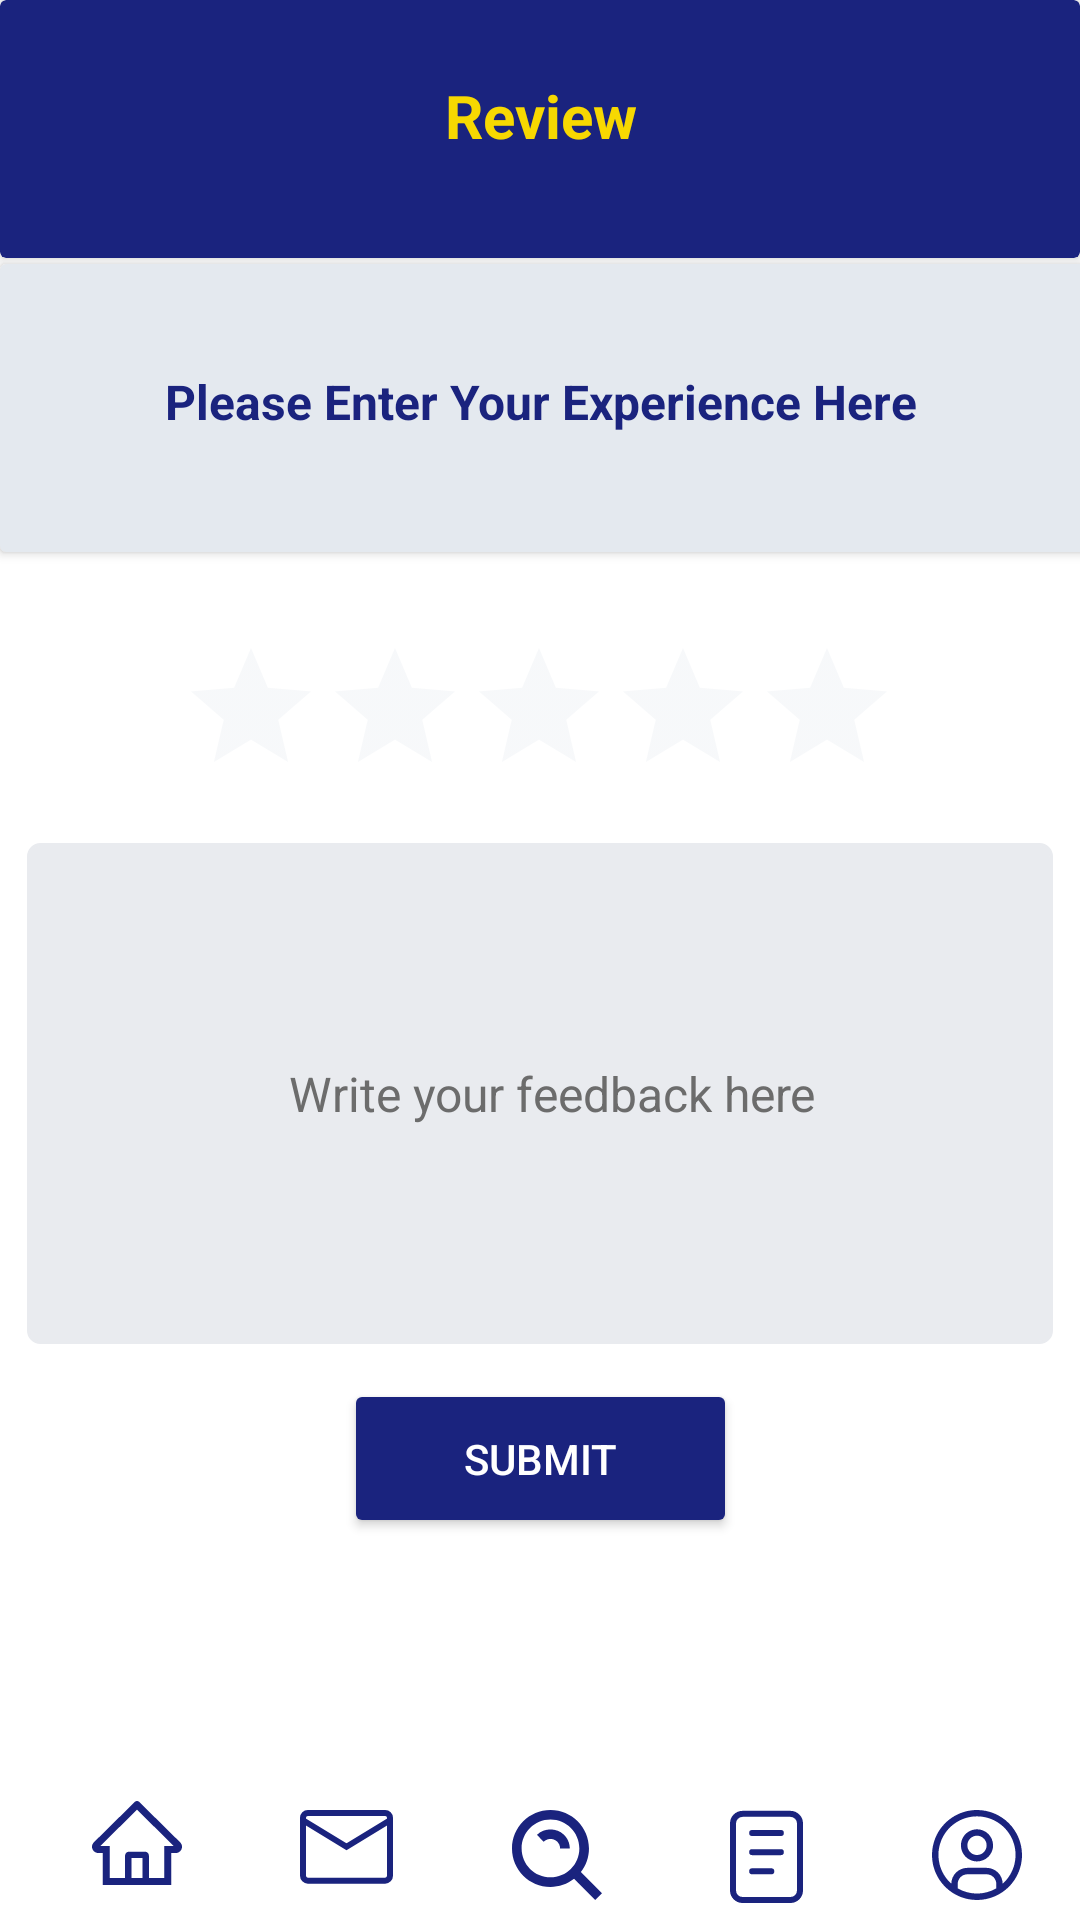

Android layout source for this screen:
<!-- AndroidManifest.xml: application theme Theme.QUALTRIBE -->
<!-- res/layout/activity_review.xml -->
<?xml version="1.0" encoding="utf-8"?>
<androidx.constraintlayout.widget.ConstraintLayout xmlns:android="http://schemas.android.com/apk/res/android"
    xmlns:app="http://schemas.android.com/apk/res-auto"
    xmlns:tools="http://schemas.android.com/tools"
    android:layout_width="match_parent"
    android:layout_height="match_parent"
    tools:context=".activities.Review">

    <androidx.cardview.widget.CardView
        android:id="@+id/cardView"
        android:layout_width="match_parent"
        android:layout_height="86dp"
        android:elevation="40dp"
        app:cardBackgroundColor="@color/blue"
        app:layout_constraintEnd_toEndOf="parent"
        app:layout_constraintStart_toStartOf="parent"
        app:layout_constraintTop_toTopOf="parent">

        <LinearLayout
            android:layout_width="match_parent"
            android:layout_height="match_parent"
            android:padding="10dp">


            <TextView
                android:id="@+id/textView32"
                android:layout_width="wrap_content"
                android:layout_height="wrap_content"
                android:layout_weight="1"
                android:text="Review"
                android:layout_marginTop="15dp"
                android:textAlignment="center"
                android:textColor="@color/yellow"
                android:textSize="20sp"
                android:textStyle="bold" />
        </LinearLayout>
    </androidx.cardview.widget.CardView>


    <androidx.cardview.widget.CardView
        android:id="@+id/cardView2"
        android:layout_width="416dp"
        android:layout_height="96dp"
        android:layout_marginTop="2dp"
        android:elevation="20dp"
        app:cardBackgroundColor="@color/grey"

        app:layout_constraintEnd_toEndOf="parent"

        app:layout_constraintHorizontal_bias="0.0"
        app:layout_constraintStart_toStartOf="parent"
        app:layout_constraintTop_toBottomOf="@+id/cardView"
        app:layout_constraintVertical_bias="0.0">

        <TextView
            android:id="@+id/tvPrice"
            android:layout_width="390dp"
            android:layout_height="wrap_content"
            android:layout_marginLeft="55dp"
            android:layout_marginTop="35dp"
            android:text="Please Enter Your Experience Here"
            android:textColor="@color/blue"
            android:textSize="16sp"
            android:textStyle="bold"
            app:layout_constraintEnd_toEndOf="parent"
            app:layout_constraintHorizontal_bias="0.0"
            app:layout_constraintStart_toStartOf="parent"
            app:layout_constraintTop_toBottomOf="@+id/cardView" />


    </androidx.cardview.widget.CardView>

    <RatingBar
        android:id="@+id/ratingBar2"
        android:layout_width="wrap_content"
        android:layout_height="wrap_content"
        android:layout_marginTop="28dp"
        app:layout_constraintEnd_toEndOf="parent"
        app:layout_constraintHorizontal_bias="0.497"
        app:layout_constraintStart_toStartOf="parent"
        app:layout_constraintTop_toBottomOf="@+id/cardView2"
        android:theme="@style/RatingBar"/>

    <EditText
        android:id="@+id/lEmail"
        android:layout_width="342dp"
        android:layout_height="167dp"
        android:layout_marginTop="12dp"
        android:background="@drawable/edit_text_background"
        android:hint="Write your feedback here"
        android:inputType="text"
        android:textAlignment="center"
        android:textColor="@color/text"
        android:textColorHint="@color/text"
        android:textSize="16sp"
        app:layout_constraintEnd_toEndOf="parent"
        app:layout_constraintStart_toStartOf="parent"
        app:layout_constraintTop_toBottomOf="@+id/ratingBar2" />

    <Button
        android:id="@+id/submit"
        android:layout_width="131dp"
        android:layout_height="53dp"
        android:text="Submit"
        android:backgroundTint="@color/blue"
        android:textColor="@color/white"
        app:layout_constraintBottom_toBottomOf="parent"
        app:layout_constraintEnd_toEndOf="parent"
        app:layout_constraintStart_toStartOf="parent"
        app:layout_constraintTop_toBottomOf="@+id/lEmail"
        app:layout_constraintVertical_bias="0.083" />

    <RelativeLayout
        android:id="@+id/footer"
        android:layout_width="match_parent"
        android:layout_height="50dp"
        android:layout_alignParentBottom="true"
        android:background="@android:color/white"
        android:gravity="center"
        app:layout_constraintBottom_toBottomOf="parent"
        app:layout_constraintStart_toStartOf="parent">

        <LinearLayout
            android:layout_width="match_parent"
            android:layout_height="wrap_content"
            android:layout_marginLeft="2dp"
            android:layout_marginRight="2dp">

            <LinearLayout
                android:layout_width="0dp"
                android:layout_height="wrap_content"
                android:layout_marginLeft="11dp"
                android:layout_marginTop="5dp"
                android:layout_weight="1"
                android:orientation="vertical">

                <ImageView
                    android:id="@+id/home_ic"
                    android:layout_width="match_parent"
                    android:layout_height="wrap_content"
                    app:srcCompat="@drawable/ic_home" />

            </LinearLayout>

            <LinearLayout
                android:layout_width="0dp"
                android:layout_height="wrap_content"
                android:layout_marginLeft="5dp"
                android:layout_marginTop="8dp"
                android:layout_weight="1"
                android:orientation="vertical">


                <ImageView
                    android:id="@+id/msg_ic"
                    android:layout_width="match_parent"
                    android:layout_height="wrap_content"
                    android:src="@drawable/ic_message"></ImageView>

            </LinearLayout>

            <LinearLayout
                android:layout_width="0dp"
                android:layout_height="wrap_content"
                android:layout_marginLeft="5dp"
                android:layout_marginTop="8dp"
                android:layout_weight="1"
                android:orientation="vertical">


                <ImageView
                    android:id="@+id/search_ic"
                    android:layout_width="match_parent"
                    android:layout_height="wrap_content"
                    app:srcCompat="@drawable/ic_searchh" />

            </LinearLayout>

            <LinearLayout
                android:layout_width="0dp"
                android:layout_height="wrap_content"
                android:layout_marginLeft="5dp"
                android:layout_marginTop="8dp"
                android:layout_weight="1"
                android:orientation="vertical">


                <ImageView
                    android:id="@+id/order_ic"
                    android:layout_width="match_parent"
                    android:layout_height="wrap_content"
                    app:srcCompat="@drawable/ic_order" />

            </LinearLayout>

            <LinearLayout
                android:layout_width="0dp"
                android:layout_height="wrap_content"
                android:layout_marginLeft="5dp"
                android:layout_marginTop="8dp"
                android:layout_weight="1"
                android:orientation="vertical">


                <ImageView
                    android:id="@+id/profile_ic"
                    android:layout_width="match_parent"
                    android:layout_height="wrap_content"
                    app:srcCompat="@drawable/ic_profile" />

            </LinearLayout>


        </LinearLayout>
    </RelativeLayout>





</androidx.constraintlayout.widget.ConstraintLayout>
<!-- resources referenced by this layout -->
<resources>
  <color name="blue">#1A237E</color>
  <color name="grey">#E4E9EF</color>
  <color name="text">#6C6C6C</color>
  <color name="white">#FFFFFFFF</color>
  <color name="yellow">#F7D801</color>
  <!-- drawable edit_text_background (drawable) -->
  <?xml version="1.0" encoding="utf-8"?>
  <shape xmlns:android="http://schemas.android.com/apk/res/android">
      <solid android:color="@color/editTextBoarderColor"></solid>
      <corners android:radius="4dp"></corners>
      <size android:height="40dp"></size>
      <padding android:bottom="8dp" android:left="16dp" android:right="8dp" android:top="8dp"></padding>
      <stroke android:color="@color/editTextBoarderColor" android:width="1dp"></stroke>
  </shape>
  <!-- drawable ic_home (drawable) -->
  <vector xmlns:android="http://schemas.android.com/apk/res/android"
      android:width="30dp"
      android:height="28dp"
      android:viewportWidth="30"
      android:viewportHeight="28">
    <path
        android:pathData="M29.3779,13.7752L16.5917,1.1462L15.7347,0.2993C15.5394,0.1076 15.2753,0 15.0001,0C14.7248,0 14.4607,0.1076 14.2655,0.2993L0.6222,13.7752C0.4221,13.9722 0.264,14.2068 0.1572,14.4651C0.0503,14.7235 -0.0031,15.0004 0.0001,15.2795C0.0134,16.4305 0.9829,17.3494 2.1477,17.3494H3.5541V28H26.4461V17.3494H27.8822C28.448,17.3494 28.9808,17.1303 29.3812,16.7346C29.5783,16.5404 29.7346,16.3095 29.8408,16.0552C29.947,15.801 30.0011,15.5284 30,15.2533C30,14.6974 29.7783,14.1709 29.3779,13.7752ZM16.8531,25.6456H13.147V18.9746H16.8531V25.6456ZM24.0635,14.995V25.6456H18.9709V18.1898C18.9709,17.4671 18.3786,16.8818 17.6473,16.8818H12.3528C11.6215,16.8818 11.0292,17.4671 11.0292,18.1898V25.6456H5.9366V14.995H2.7599L15.0034,2.9055L15.7678,3.6609L27.2435,14.995H24.0635Z"
        android:fillColor="#1A237E"/>
  </vector>
  <!-- drawable ic_message (drawable) -->
  <vector xmlns:android="http://schemas.android.com/apk/res/android"
      android:width="31dp"
      android:height="25dp"
      android:viewportWidth="31"
      android:viewportHeight="25">
    <path
        android:pathData="M28.3889,1H2.6111C1.7213,1 1,1.7213 1,2.6111V21.9444C1,22.8342 1.7213,23.5556 2.6111,23.5556H28.3889C29.2787,23.5556 30,22.8342 30,21.9444V2.6111C30,1.7213 29.2787,1 28.3889,1Z"
        android:strokeWidth="2"
        android:fillColor="#00000000"
        android:strokeColor="#1A237E"
        android:strokeLineCap="round"/>
    <path
        android:pathData="M1,3.4167L15.5,12.2778L30,3.4167"
        android:strokeWidth="2"
        android:fillColor="#00000000"
        android:strokeColor="#1A237E"
        android:strokeLineCap="round"/>
  </vector>
  <style name="RatingBar" parent="Theme.AppCompat">
          <item name="colorControlNormal">@color/grey</item>
          <item name="colorControlActivated">@color/yellow</item>
      </style>
  <style name="Theme.QUALTRIBE" parent="Theme.MaterialComponents.DayNight.NoActionBar">
          
          <item name="colorPrimary">@color/blue</item>
  
          <item name="colorPrimaryVariant">#171E68</item>
          <item name="colorOnPrimary">@color/white</item>
          
          <item name="colorSecondary">@color/blue</item>
          <item name="colorSecondaryVariant">@color/teal_700</item>
          <item name="colorOnSecondary">@color/black</item>
          
          <item name="android:statusBarColor" tools:targetApi="l">?attr/colorPrimaryVariant</item>
          
  
  
      </style>
  <color name="editTextBoarderColor">#e9ebef</color>
  <color name="teal_700">#FF018786</color>
  <color name="black">#FF000000</color>
</resources>
